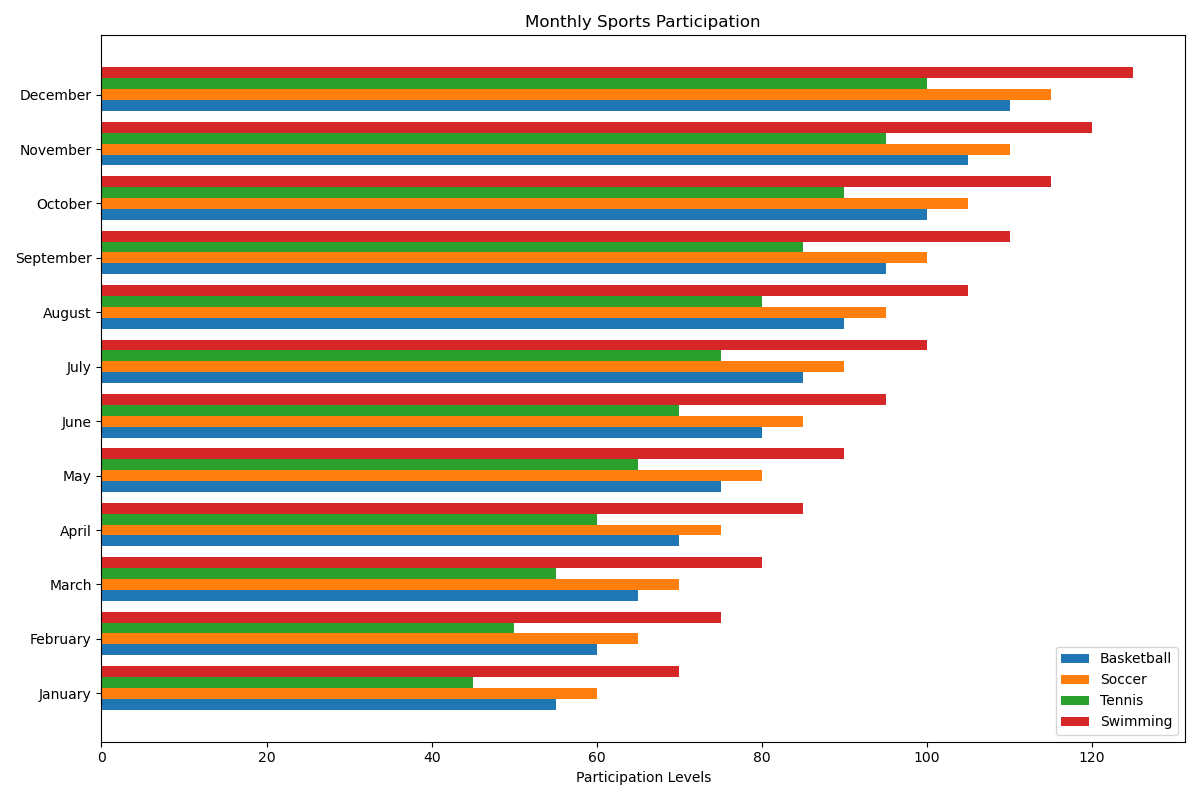

The data file committed next to this chart (first rows):
months, basketball, soccer, tennis, swimming
January, 55, 60, 45, 70
February, 60, 65, 50, 75
March, 65, 70, 55, 80
April, 70, 75, 60, 85
May, 75, 80, 65, 90
June, 80, 85, 70, 95
July, 85, 90, 75, 100
August, 90, 95, 80, 105
September, 95, 100, 85, 110
October, 100, 105, 90, 115
November, 105, 110, 95, 120
December, 110, 115, 100, 125
